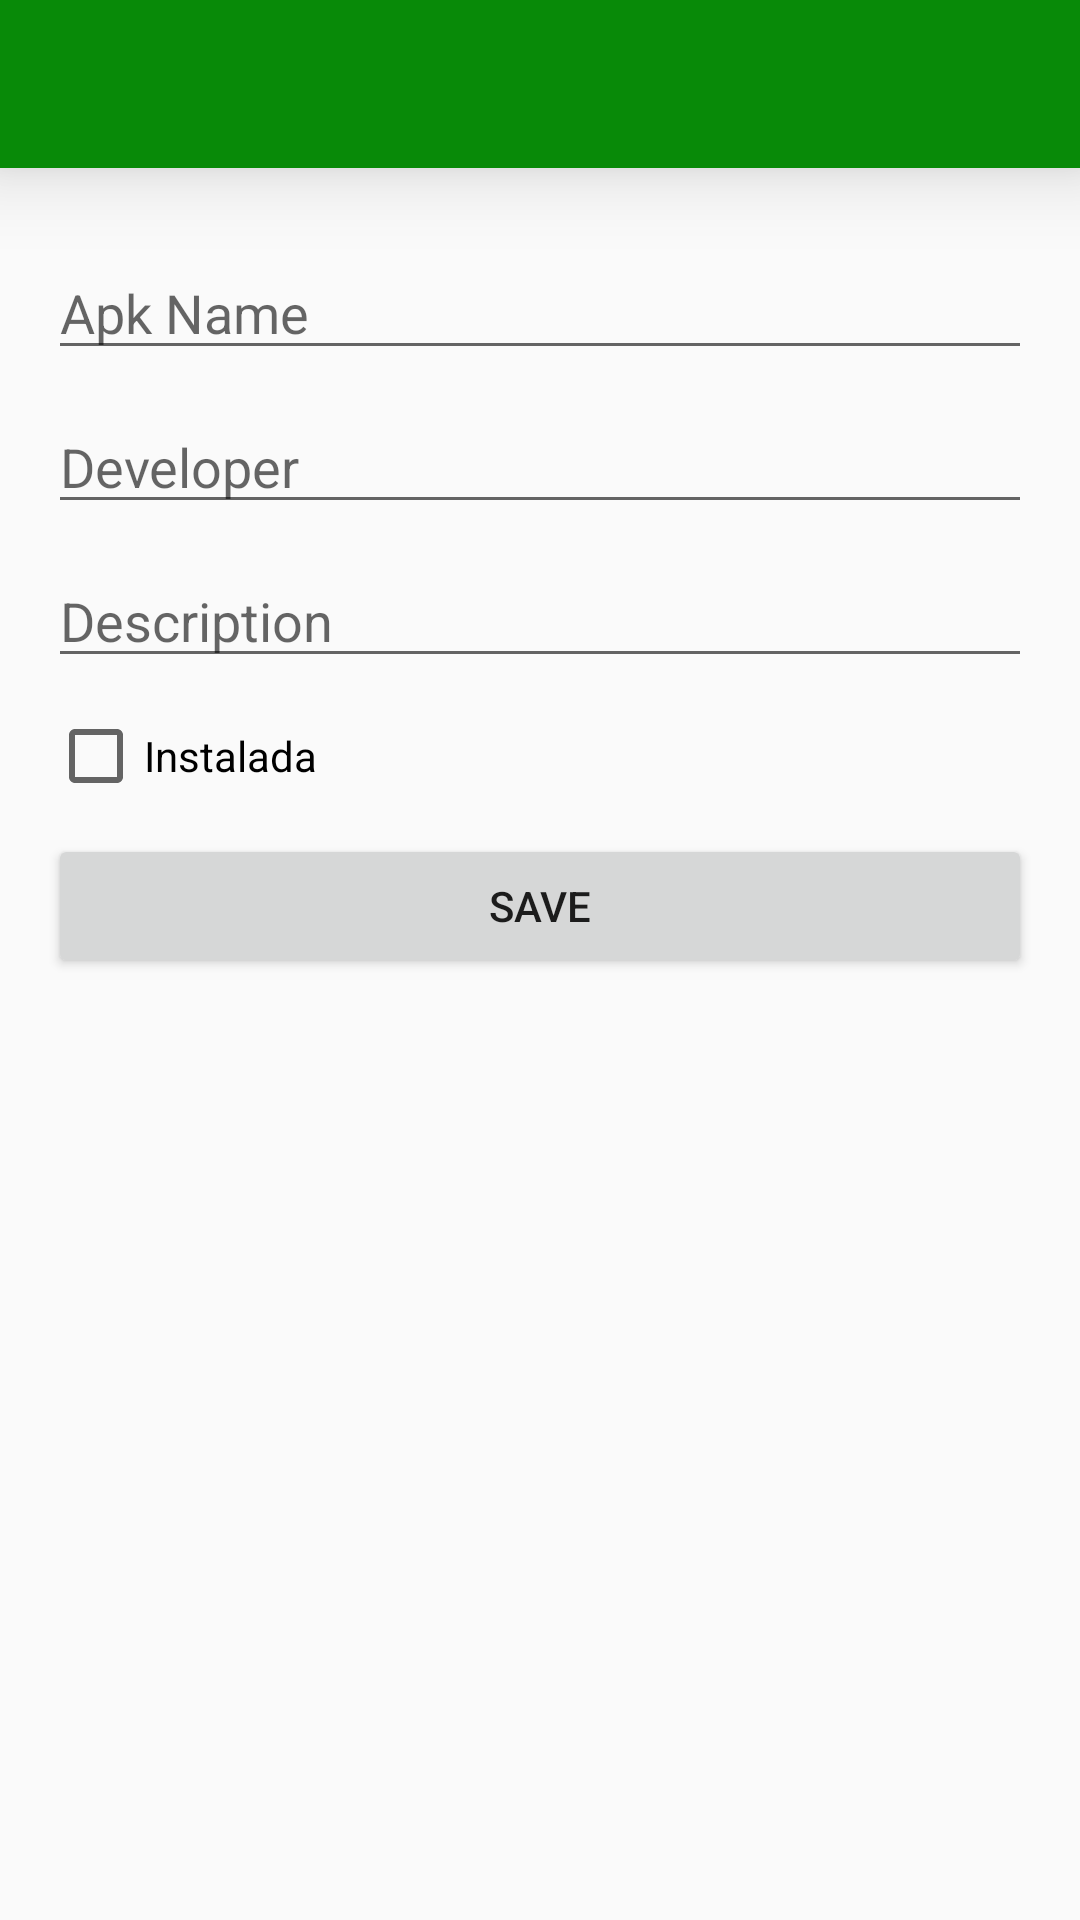

The Android layout XML behind this screen, and the referenced resources:
<!-- AndroidManifest.xml: application theme AppTheme.NoActionBar -->
<!-- res/layout/add_item_activity.xml -->
<?xml version="1.0" encoding="utf-8"?>
<LinearLayout xmlns:android="http://schemas.android.com/apk/res/android"
    android:orientation="vertical" android:layout_width="match_parent"
    android:layout_height="match_parent">

    <include layout="@layout/include_toolbar"></include>

        <LinearLayout
            android:layout_width="match_parent"
            android:layout_height="match_parent"
            android:paddingBottom="@dimen/activity_vertical_margin"
            android:paddingLeft="@dimen/activity_horizontal_margin"
            android:paddingRight="@dimen/activity_horizontal_margin"
            android:paddingTop="@dimen/activity_vertical_margin"
            android:orientation="vertical">

            <EditText
                android:id="@+id/txtapkname"
                android:layout_marginTop="@dimen/separacion"
                android:hint="@string/hintApkName"
                android:layout_width="match_parent"
                android:layout_height="wrap_content" />

            <EditText
                android:id="@+id/txtDesarrollador"
                android:layout_marginTop="@dimen/separacion"
                android:hint="@string/hintDesarrollador"
                android:layout_width="match_parent"
                android:layout_height="wrap_content" />
            <EditText
                android:id="@+id/txtDescripcion"
                android:layout_marginTop="@dimen/separacion"
                android:hint="@string/hintDescripcion"
                android:layout_width="match_parent"
                android:layout_height="wrap_content" />
            <CheckBox
                android:id="@+id/checkInstalada"
                android:text="@string/checktext"
                android:layout_marginTop="@dimen/separacion"
                android:layout_width="match_parent"
                android:layout_height="wrap_content" />
            <Button
                android:id="@+id/btnSave"
                android:text="@string/btnSave"
                android:layout_marginTop="@dimen/separacion"
                android:layout_width="match_parent"
                android:layout_height="wrap_content" />

        </LinearLayout>
</LinearLayout>
<!-- res/layout/include_toolbar.xml (included above) -->
<?xml version="1.0" encoding="utf-8"?>
<android.support.v7.widget.Toolbar android:id="@+id/toolbar"
    style="@style/AppTheme"
    android:elevation="16dp"
    app:titleTextColor="#FFFFFF"
    android:background="?colorPrimary"
    android:layout_width="match_parent"
    android:layout_height="?actionBarSize"
    xmlns:android="http://schemas.android.com/apk/res/android"
    xmlns:app="http://schemas.android.com/apk/res-auto">
</android.support.v7.widget.Toolbar>
<!-- resources referenced by this layout -->
<resources>
  <dimen name="activity_horizontal_margin">16dp</dimen>
  <dimen name="activity_vertical_margin">16dp</dimen>
  <dimen name="separacion">10dp</dimen>
  <string name="btnSave">Save</string>
  <string name="checktext">Instalada</string>
  <string name="hintApkName">Apk Name</string>
  <string name="hintDesarrollador">Developer</string>
  <string name="hintDescripcion">Description</string>
  <style name="AppTheme" parent="Theme.AppCompat.Light.DarkActionBar">
          
          <item name="colorPrimary">@color/colorPrimary</item>
          <item name="colorPrimaryDark">@color/colorPrimaryDark</item>
          
  
      </style>
  <style name="AppTheme.NoActionBar">
          <item name="windowActionBar">false</item>
          <item name="windowNoTitle">true</item>
      </style>
  <color name="colorPrimary">#088A08</color>
  <color name="colorPrimaryDark">#0B610B</color>
</resources>
